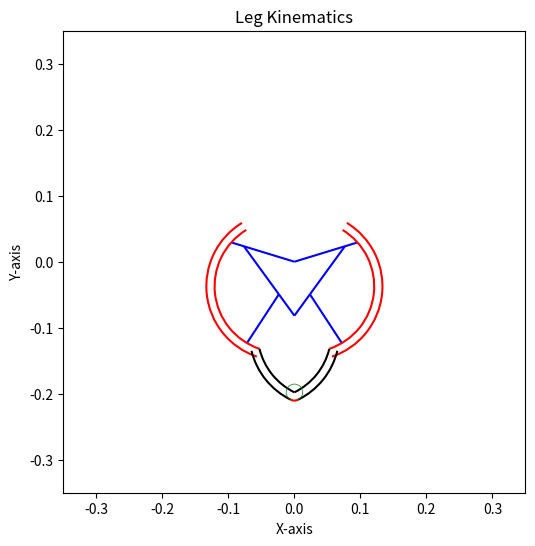

Reproduce this figure in Python.
import numpy as np
from numpy import pi, sin, cos, arcsin, arccos, arctan2, deg2rad
from numpy.linalg import norm

import matplotlib.pyplot as plt
import matplotlib.patches as patches
from matplotlib.animation import FuncAnimation

class Leg:
    def __init__(self):
        self.theta = 0
        self.beta = 0
        
        self.theta_0 = deg2rad(17)
        self.beta_0 = deg2rad(90)
        
        self.R = 0.1  # wheel radius
        self.r = 0.0125  # rim thickness
        self.n_HF = deg2rad(130)
        self.n_BC = deg2rad(101)
        
        self.l1 = 0.8 * self.R
        self.l2 = self.R - self.l1
        self.l3 = 2 * self.R * sin(self.n_BC / 2)
        self.l4 = 0.88296634 * self.R
        self.l5 = 0.9 * self.R
        self.l6 = 0.4 * self.R
        self.l7 = 2 * self.R * sin((self.n_HF - self.n_BC - self.theta_0) / 2)
        self.l8 = 2 * self.R * sin((pi - self.n_HF) / 2)
        
        self.set_tb(theta=self.theta_0, beta=self.beta_0)
        
        
    def set_tb(self, theta, beta):
        self.theta = theta
        self.beta = beta
        self.calculate_forward()
        
        
    def rot_matrix(self, angle):
        return np.array([[cos(angle), -sin(angle)], [sin(angle),  cos(angle)]])

    
    def calculate_forward(self):
        self.vec_O = np.array([0, 0])
        
        vec_OA_r = self.l1 * np.array([cos(-self.theta), sin(-self.theta)])
        vec_OB_r = (self.l1 + self.l2) * np.array([cos(-self.theta), sin(-self.theta)])
        
        ang_AOE = pi - self.theta
        ang_OAE = pi - ang_AOE - arcsin(self.l1 * sin(ang_AOE) / (self.l5 + self.l6))
        rot_OAE = self.rot_matrix(ang_OAE)
        vec_AE_r = rot_OAE @ (-vec_OA_r) * (self.l5 + self.l6) / norm(vec_OA_r)
        vec_OE = vec_OA_r + vec_AE_r

        vec_OD_r = (self.l5 * vec_OE + self.l6 * vec_OA_r) / (self.l5 + self.l6)

        vec_BD_r = vec_OD_r - vec_OB_r
        ang_DBC = arccos((self.l3**2 + norm(vec_BD_r)**2 - self.l4**2) / (2 * self.l3 * norm(vec_BD_r)))
        rot_DBC = self.rot_matrix(ang_DBC)
        vec_BC_r = rot_DBC @ vec_BD_r * self.l3 / norm(vec_BD_r)
        vec_OC_r = vec_OB_r + vec_BC_r

        arc_BF = self.n_HF - self.theta_0
        ang_BCF = arccos((self.l3**2 + self.l7**2 - 2 * self.R**2 + 2 * self.R**2 * cos(arc_BF)) / (2 * self.l3 * self.l7))
        rot_BCF = self.rot_matrix(ang_BCF)
        vec_CB_r = vec_OB_r - vec_OC_r
        vec_CF_r = rot_BCF @ vec_CB_r * self.l7 / norm(vec_CB_r)
        vec_OF_r = vec_OC_r + vec_CF_r

        ang_GOF = arccos(vec_OE @ vec_OF_r / norm(vec_OE) / norm(vec_OF_r))
        ang_OGF = arcsin(norm(vec_OF_r) * sin(ang_GOF) / self.l8)
        ang_OFG = pi - ang_GOF - ang_OGF
        norm_OG = self.l8 * sin(ang_OFG) / sin(ang_GOF)
        vec_OG = vec_OE * norm_OG / norm(vec_OE)
        
        
        ang_B_upper_C = -(pi - self.n_BC) / 2
        rot_B_upper_C = self.rot_matrix(ang_B_upper_C)
        vec_upper_rim_r = vec_OB_r + rot_B_upper_C @ vec_BC_r * self.R / norm(vec_BC_r)
        
        ang_F_lower_G = -self.n_HF / 2
        rot_F_lower_G = self.rot_matrix(ang_F_lower_G)
        vec_FG_r = vec_OG - vec_OF_r
        vec_lower_rim_r = vec_OF_r + rot_F_lower_G @ vec_FG_r * self.R / norm(vec_FG_r)

        rot_theta_0 = self.rot_matrix(self.theta_0)
        vec_OH_r = vec_upper_rim_r + rot_theta_0 @ (vec_OB_r - vec_upper_rim_r)
        
        
        rot_beta = self.rot_matrix(self.beta)

        self.vec_OA_r = rot_beta @ vec_OA_r
        self.vec_OB_r = rot_beta @ vec_OB_r
        self.vec_OC_r = rot_beta @ vec_OC_r
        self.vec_OD_r = rot_beta @ vec_OD_r
        self.vec_OE   = rot_beta @ vec_OE
        self.vec_OF_r = rot_beta @ vec_OF_r
        self.vec_OG   = rot_beta @ vec_OG
        self.vec_OH_r = rot_beta @ vec_OH_r
        self.vec_upper_rim_r = rot_beta @ vec_upper_rim_r
        self.vec_lower_rim_r = rot_beta @ vec_lower_rim_r
        
        ang_OG = arctan2(self.vec_OG[1], self.vec_OG[0])
        ref_OG = np.array([[cos(2*ang_OG), sin(2*ang_OG)], [sin(2*ang_OG),  -cos(2*ang_OG)]])
        
        self.vec_OA_l = ref_OG @ self.vec_OA_r
        self.vec_OB_l = ref_OG @ self.vec_OB_r
        self.vec_OC_l = ref_OG @ self.vec_OC_r
        self.vec_OD_l = ref_OG @ self.vec_OD_r
        self.vec_OF_l = ref_OG @ self.vec_OF_r
        self.vec_OH_l = ref_OG @ self.vec_OH_r
        self.vec_upper_rim_l = ref_OG @ self.vec_upper_rim_r
        self.vec_lower_rim_l = ref_OG @ self.vec_lower_rim_r
        
          
    def draw(self, ax):
        ax.clear()
        
        linewidth = 1.5
        
        line_OA_r = patches.Polygon((self.vec_O,    self.vec_OA_r), closed=False, edgecolor='blue', linewidth=linewidth, label='OA_r')
        line_AB_r = patches.Polygon((self.vec_OA_r, self.vec_OB_r), closed=False, edgecolor='blue', linewidth=linewidth, label='AB_r')
        line_AD_r = patches.Polygon((self.vec_OA_r, self.vec_OD_r), closed=False, edgecolor='blue', linewidth=linewidth, label='AD_r')
        line_DE_r = patches.Polygon((self.vec_OD_r, self.vec_OE),   closed=False, edgecolor='blue', linewidth=linewidth, label='DE_r')
        line_DC_r = patches.Polygon((self.vec_OD_r, self.vec_OC_r), closed=False, edgecolor='blue', linewidth=linewidth, label='DC_r')
                
        line_OA_l = patches.Polygon((self.vec_O,    self.vec_OA_l), closed=False, edgecolor='blue', linewidth=linewidth, label='OA_l')
        line_AB_l = patches.Polygon((self.vec_OA_l, self.vec_OB_l), closed=False, edgecolor='blue', linewidth=linewidth, label='AB_l')
        line_AD_l = patches.Polygon((self.vec_OA_l, self.vec_OD_l), closed=False, edgecolor='blue', linewidth=linewidth, label='AD_l')
        line_DE_l = patches.Polygon((self.vec_OD_l, self.vec_OE),   closed=False, edgecolor='blue', linewidth=linewidth, label='DE_l')
        line_DC_l = patches.Polygon((self.vec_OD_l, self.vec_OC_l), closed=False, edgecolor='blue', linewidth=linewidth, label='DC_l')
        
        arc_HF_angle_r = self.vec_OF_r - self.vec_upper_rim_r
        arc_FG_angle_r = self.vec_OG   - self.vec_lower_rim_r
        arc_HF_angle_l = self.vec_OF_l - self.vec_upper_rim_l
        arc_FG_angle_l = self.vec_OG   - self.vec_lower_rim_l
        angle_G = np.rad2deg(np.arctan2(self.vec_OG[1], self.vec_OG[0])-np.arctan2(self.vec_OG[1]-self.vec_lower_rim_l[1], self.vec_OG[0]-self.vec_lower_rim_l[0]))
        
        arc_HF_r = patches.Arc(self.vec_upper_rim_r, 2 * self.R, 2 * self.R, angle=np.rad2deg(np.arctan2(arc_HF_angle_r[1], arc_HF_angle_r[0])), 
                               theta1=0, theta2=np.rad2deg(self.n_HF), edgecolor='red', linewidth=linewidth, label='Upper_Rim_r')
        arc_FG_r = patches.Arc(self.vec_lower_rim_r, 2 * self.R, 2 * self.R, angle=np.rad2deg(np.arctan2(arc_FG_angle_r[1], arc_FG_angle_r[0])), 
                               theta1=0, theta2=np.rad2deg(np.pi-self.n_HF), edgecolor='black', linewidth=linewidth, label='Lower_Rim_r')
        arc_HF_l = patches.Arc(self.vec_upper_rim_l, 2 * self.R, 2 * self.R, angle=np.rad2deg(np.arctan2(arc_HF_angle_l[1], arc_HF_angle_l[0])), 
                               theta1=-np.rad2deg(self.n_HF), theta2=0, edgecolor='red', linewidth=linewidth, label='Upper_Rim_l')
        arc_FG_l = patches.Arc(self.vec_lower_rim_l, 2 * self.R, 2 * self.R, angle=np.rad2deg(np.arctan2(arc_FG_angle_l[1], arc_FG_angle_l[0])), 
                               theta1=-np.rad2deg(np.pi-self.n_HF), theta2=0, edgecolor='black', linewidth=linewidth, label='Lower_Rim_l')
        
        arc_HF_r_outer = patches.Arc(self.vec_upper_rim_r, 2 * (self.R + self.r), 2 * (self.R + self.r), angle=np.rad2deg(np.arctan2(arc_HF_angle_r[1], arc_HF_angle_r[0])), 
                                     theta1=0, theta2=np.rad2deg(self.n_HF), edgecolor='red', linewidth=linewidth, label='Upper_Rim_r')
        arc_FG_r_outer = patches.Arc(self.vec_lower_rim_r, 2 * (self.R + self.r), 2 *(self.R + self.r), angle=np.rad2deg(np.arctan2(arc_FG_angle_r[1], arc_FG_angle_r[0])), 
                                     theta1=0, theta2=np.rad2deg(np.pi-self.n_HF), edgecolor='black', linewidth=linewidth, label='Lower_Rim_r')
        arc_HF_l_outer = patches.Arc(self.vec_upper_rim_l, 2 * (self.R + self.r), 2 * (self.R + self.r), angle=np.rad2deg(np.arctan2(arc_HF_angle_l[1], arc_HF_angle_l[0])), 
                                     theta1=-np.rad2deg(self.n_HF), theta2=0, edgecolor='red', linewidth=linewidth, label='Upper_Rim_l')
        arc_FG_l_outer = patches.Arc(self.vec_lower_rim_l, 2 * (self.R + self.r), 2 * (self.R + self.r), angle=np.rad2deg(np.arctan2(arc_FG_angle_l[1], arc_FG_angle_l[0])), 
                                     theta1=-np.rad2deg(np.pi-self.n_HF), theta2=0, edgecolor='black', linewidth=linewidth, label='Lower_Rim_l')
        
        arc_G_outer = patches.Arc(self.vec_OG, 2 * self.r, 2 * self.r, angle=np.rad2deg(np.arctan2(self.vec_OG[1], self.vec_OG[0])), 
                                     theta1=-angle_G-0.001, theta2=angle_G+0.001, edgecolor='red', linewidth=linewidth, label='Arc G')

        # create end point G
        circle_G = patches.Circle(self.vec_OG, self.r, edgecolor='green', linewidth=linewidth-1, facecolor='none', label='G')
        
        # Add all elements
        ax.add_patch(line_OA_r)
        ax.add_patch(line_AB_r)
        ax.add_patch(line_AD_r)
        ax.add_patch(line_DE_r)
        ax.add_patch(line_DC_r)
        
        ax.add_patch(line_OA_l)
        ax.add_patch(line_AB_l)
        ax.add_patch(line_AD_l)
        ax.add_patch(line_DE_l)
        ax.add_patch(line_DC_l)
            
        ax.add_patch(arc_HF_r)
        ax.add_patch(arc_FG_r)
        ax.add_patch(arc_HF_l)
        ax.add_patch(arc_FG_l)
        
        ax.add_patch(arc_HF_r_outer)
        ax.add_patch(arc_FG_r_outer)
        ax.add_patch(arc_HF_l_outer)
        ax.add_patch(arc_FG_l_outer)
        
        ax.add_patch(circle_G)
        ax.add_patch(arc_G_outer)
        
        
        # Setup the ax
        ax.set_aspect('equal')
        ax.set_xlim(-0.35, 0.35)
        ax.set_ylim(-0.35, 0.35)
        ax.set_xlabel('X-axis')
        ax.set_ylabel('Y-axis')
        ax.set_title('Leg Kinematics')
        
        
    def plot_once(self):
        fig, ax = plt.subplots(figsize=(6, 6))
        self.draw(ax)
        plt.show()
        
        
    def plot_animation(self, tb_list=None):
        fig, ax = plt.subplots(figsize=(6, 6))
        self.tb_list = tb_list
        frames = len(self.tb_list)
        ani = FuncAnimation(fig, self.update_animation, frames=frames, fargs=(ax,), interval=1)
        plt.show()
        
        
    def update_animation(self, frame, ax):
        theta, beta = self.tb_list[frame]
        self.set_tb(theta, beta)
        self.draw(ax)
        
    
if __name__ == '__main__':
    leg = Leg()
    phi = [0.9773817543439947, -0.9773817507014941]
    theta = (phi[0] - phi[1]) / 2 + np.deg2rad(17)
    beta = leg.beta_0
    # theta = 45
    # beta = 0
    
    # theta = deg2rad(theta) + leg.theta_0
    # beta = deg2rad(beta) + leg.beta_0
    
    leg.set_tb(theta=theta, beta=beta)
    
    leg.plot_once()
    
    
    '''
    tb_list = []
    for i in range(360):
        theta = 30 * (np.sin(i/30*np.pi)+1)
        beta = 240 * (np.sin(i/180*np.pi))
        
        theta = np.deg2rad(theta) + leg.theta_0 
        beta = np.deg2rad(beta) + leg.beta_0
        
        tb_list.append((theta, beta))
    
    leg.plot_animation(tb_list=tb_list)
    '''
    
